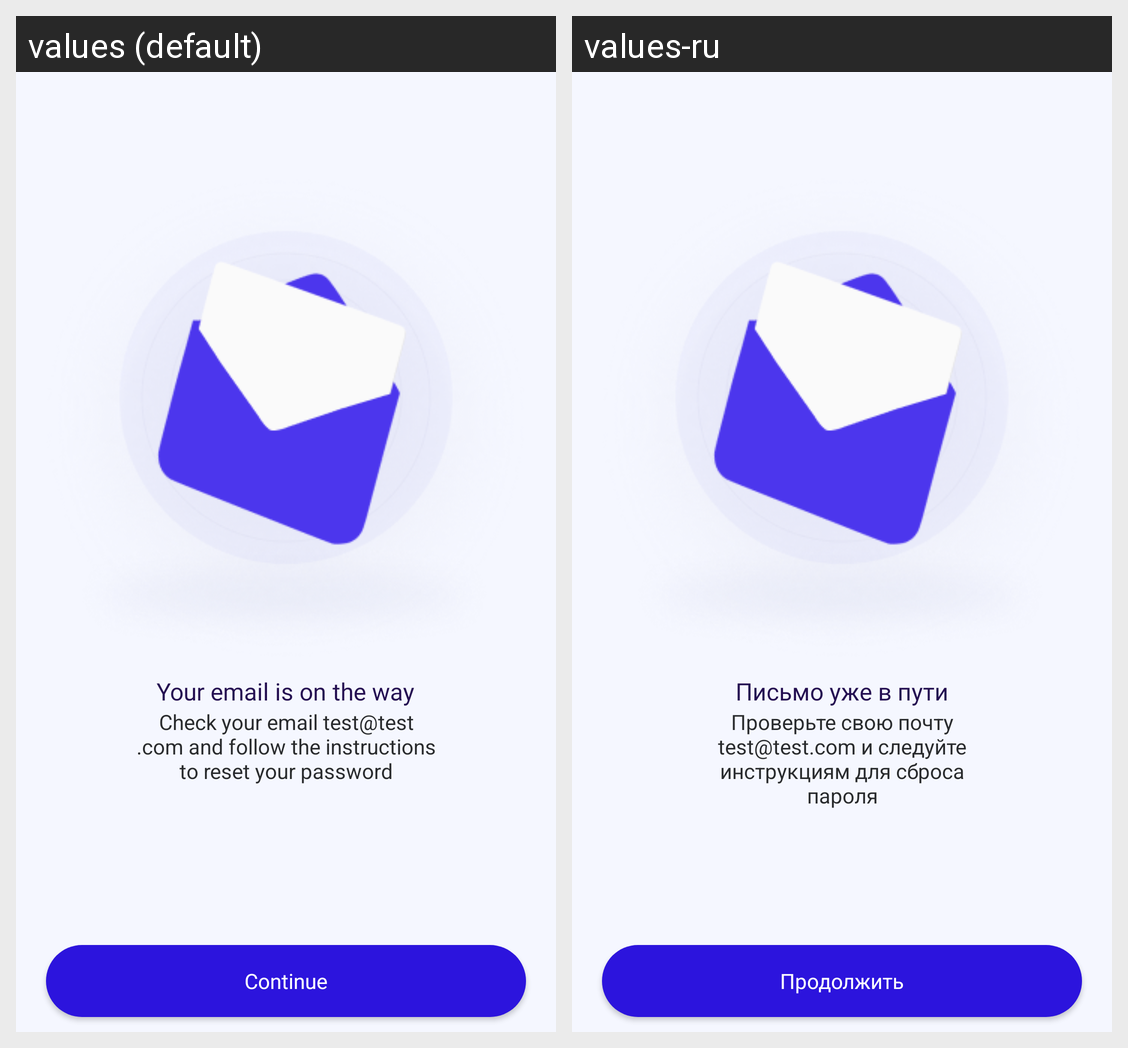

Translations of the strings shown on this Android screen, per locale in the grid:
Android screen res/layout/fragment_password_recovery_second.xml rendered under 2 locales, left to right: values (default), values-ru. Device: Nexus 5 (rendered at 1080×1920; each locale shown at half size, 540×960, under a caption strip naming it); theme Theme.BreesApp.
Strings drawn on this screen, with the default value and each locale's value (text and hints the layout hard-codes, and strings that could not be matched under every locale, appear in the picture but are not listed):

recovery_t_1
  values: Your email is on the way
  values-ru: Письмо уже в пути

recovery_2_text
  values: Check your email test@test.com and follow the instructions to reset your password
  values-ru: Проверьте свою почту test@test.com и следуйте инструкциям для сброса пароля

Continue
  values: Continue
  values-ru: Продолжить
